Run: headless pygame with SDL's dummy video driver; simulated clock (each Clock.tick advances the game by its frame time, no real sleeping); random seed 0; keys injected as events and as key.get_pressed() state; mouse plan: one left click at the window centre at the start of phase 2, then a move to the lower-right quarter at the start of phase 3.
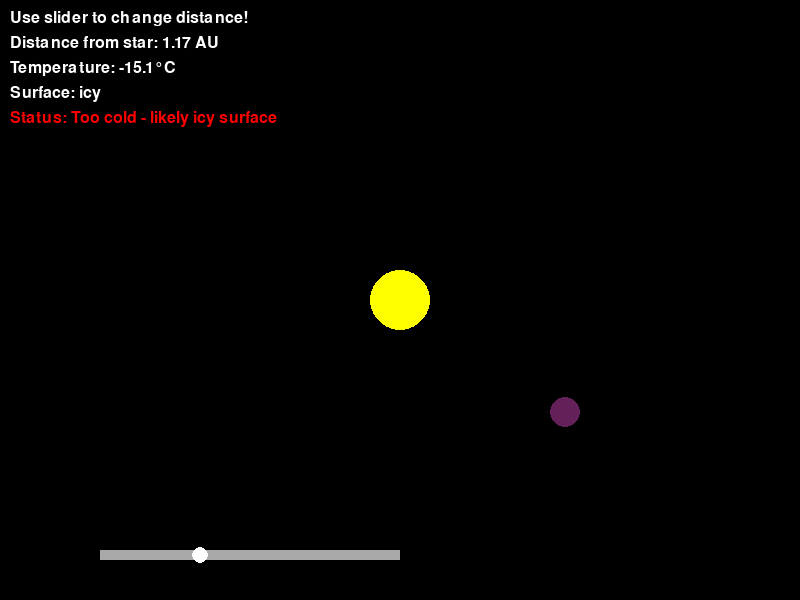
Frame 1 of 4 · flips 1–60 · no input
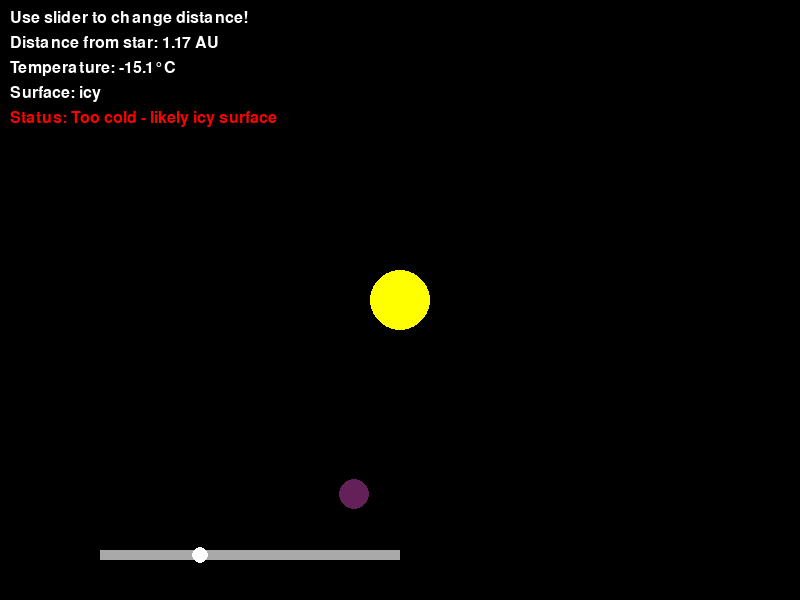
Frame 2 of 4 · flips 61–180 · clicked the window centre · tapped SPACE, RETURN · held RIGHT (→), D
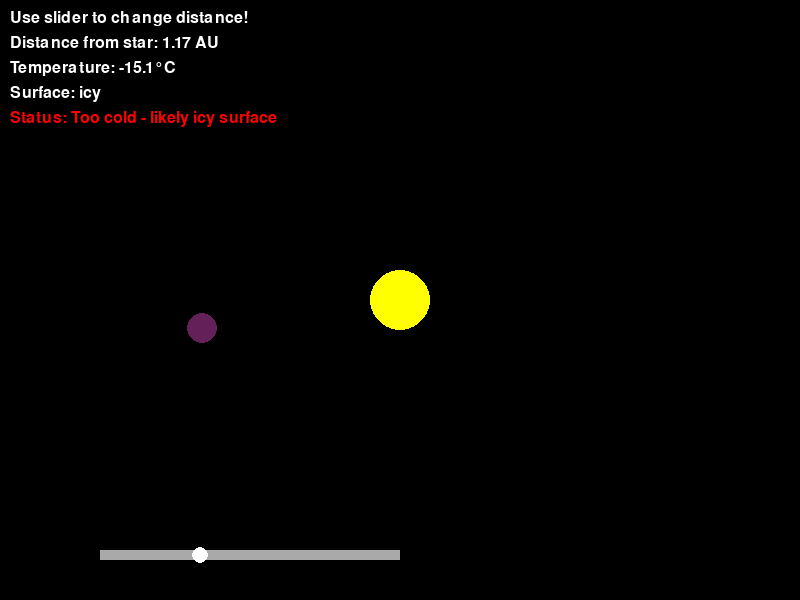
Frame 3 of 4 · flips 181–300 · moved the mouse to the lower-right quarter · held DOWN (↓), S
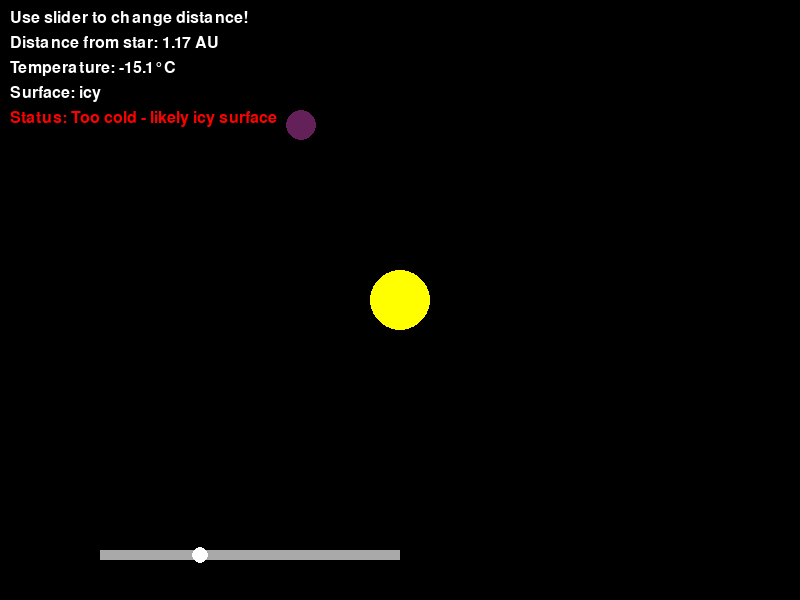
Frame 4 of 4 · flips 301–420 · held LEFT (←), A, UP (↑), W

The pygame program that drew these frames:

import pygame
import math

# Using Pygame
pygame.init()
width, height = 800, 600
screen = pygame.display.set_mode((width, height))
pygame.display.set_caption("Habitable World Builder")
clock = pygame.time.Clock() #used to control frame rate???

# Colors
BLACK = (0, 0, 0)
WHITE = (255, 255, 255)
YELLOW = (255, 255, 0)
PINK = (100, 32, 89)
GREEN = (0, 255, 0)
GRAY = (169, 169, 169)
RED = (255, 0, 0)

# Constants used
SIGMA = 5.67e-8  # Stefan-Boltzmann constant
T_STAR = 5778  # Sun temperature in Kelvin
R_STAR = 6.96e8  # Sun radius in meters
AU = 1.496e11  # Astronomical Unit in meters
HABITABLE_MIN = 0.95  # AU
HABITABLE_MAX = 1.37  # AU

# Star and planet settings
star_pos = (width // 2, height // 2)
star_radius = 30
planet_radius = 15
angle = 0

# Planet characteristics
planet_data = {
    "distance": 200,  # in pixels, wil be converted to au later down
    "surface": "rocky"
}

# Convert pixel distance to AU w/ linear approximation
def pixel_to_au(pixel_dist):
    return 0.5 + (pixel_dist - 100) / 300 * 2  #  0.5 AU to 2.5 AU

def get_temperature(distance_au):
    d_m = distance_au * AU
    temp = T_STAR * math.sqrt(R_STAR / (2 * d_m))
    return round(temp - 273.15, 1)  # conversion from Kelvin to Celsius

def get_surface_and_status(temp, distance_au):
    if HABITABLE_MIN <= distance_au <= HABITABLE_MAX and 0 <= temp <= 50:
        return "rocky", "Rocky with possible presence of water"
    elif temp < 0:
        return "icy", "Too cold - likely icy surface"
    else:
        return "gaseous", "Too hot - likely gaseous or scorched"

# Main game characteristics 
running = True
while running:
    screen.fill(BLACK)
    pygame.draw.circle(screen, YELLOW, star_pos, star_radius)

    for event in pygame.event.get():
        if event.type == pygame.QUIT:
            running = False


    # Slider 
    mouse_pressed = pygame.mouse.get_pressed()
    mouse_x, mouse_y = pygame.mouse.get_pos()

    if mouse_pressed[0] and 540 < mouse_y < 560 and 100 < mouse_x < 400:
        planet_data["distance"] = mouse_x  # slider range

    # Drawing slider bar and knob
    pygame.draw.rect(screen, GRAY, (100, 550, 300, 10))  
    pygame.draw.circle(screen, WHITE, (planet_data["distance"], 555), 8)  


    # Calculate distance in AU and temperature
    distance_au = pixel_to_au(planet_data["distance"])
    temperature = get_temperature(distance_au)

    # Update surface type and status
    planet_data["surface"], status = get_surface_and_status(temperature, distance_au)

    # Orbit & planet
    angle += 0.01
    planet_x = int(star_pos[0] + planet_data["distance"] * math.cos(angle))
    planet_y = int(star_pos[1] + planet_data["distance"] * math.sin(angle))
    pygame.draw.circle(screen, PINK, (planet_x, planet_y), planet_radius)

    # Render characteristics
    font = pygame.font.SysFont(None, 24)
    lines = [
        f"Use slider to change distance!",
        f"Distance from star: {distance_au:.2f} AU",
        f"Temperature: {temperature}°C",
        f"Surface: {planet_data['surface']}",
        f"Status: {status}"
    ]
    for i, line in enumerate(lines):
        color = GREEN if "presence of water" in line else RED if "Too" in line else WHITE
        text = font.render(line, True, color)
        screen.blit(text, (10, 10 + i * 25))

    pygame.display.flip()
    clock.tick(60)

pygame.quit()
